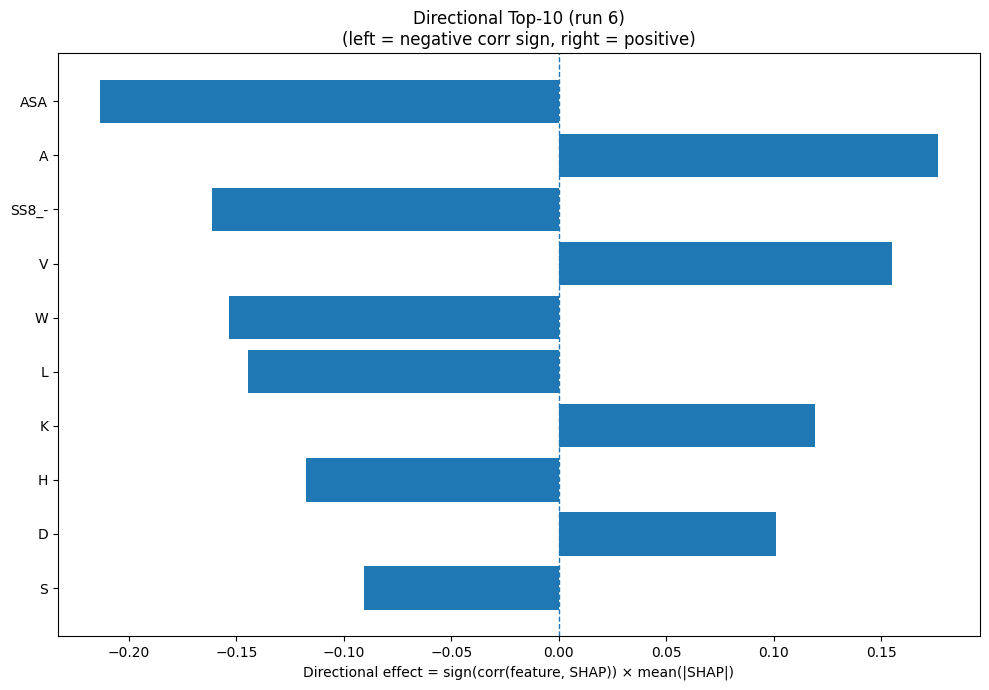

The file beside this chart, header and first rows:
Index, Feature, CorrSign, MeanAbsSHAP, DirectionalEffect
31, ASA, -1.0, 0.2135, -0.2135
0, A, 1.0, 0.1765, 0.1765
30, SS8_-, -1.0, 0.1614, -0.1614
17, V, 1.0, 0.1549, 0.1549
18, W, -1.0, 0.1532, -0.1532
9, L, -1.0, 0.1444, -0.1444
8, K, 1.0, 0.1192, 0.1192
6, H, -1.0, 0.1174, -0.1174
2, D, 1.0, 0.1012, 0.1012
15, S, -1.0, 0.09043, -0.09043
25, SS8_G, -1.0, 0.07911, -0.07911
5, G, 1.0, 0.07634, 0.07634
13, Q, 1.0, 0.05859, 0.05859
7, I, 1.0, 0.04985, 0.04985
28, SS8_T, -1.0, 0.04173, -0.04173
3, E, 1.0, 0.0405, 0.0405
24, SS8_E, -1.0, 0.0404, -0.0404
14, R, -1.0, 0.03946, -0.03946
26, SS8_I, 1.0, 0.03777, 0.03777
23, SS8_H, -1.0, 0.03557, -0.03557
10, M, -1.0, 0.02988, -0.02988
16, T, -1.0, 0.02154, -0.02154
29, SS8_S, -1.0, 0.02091, -0.02091
19, Y, 1.0, 0.0196, 0.0196
33, AROM, -1.0, 0.01953, -0.01953
1, C, -1.0, 0.0178, -0.0178
22, SS3_C, -1.0, 0.01777, -0.01777
32, GRAVY, -1.0, 0.01537, -0.01537
11, N, 1.0, 0.0133, 0.0133
20, SS3_H, -1.0, 0.01285, -0.01285
12, P, 1.0, 0.01078, 0.01078
21, SS3_E, -1.0, 0.007809, -0.007809
4, F, 1.0, 0.005156, 0.005156
27, SS8_B, -1.0, 0.004893, -0.004893
